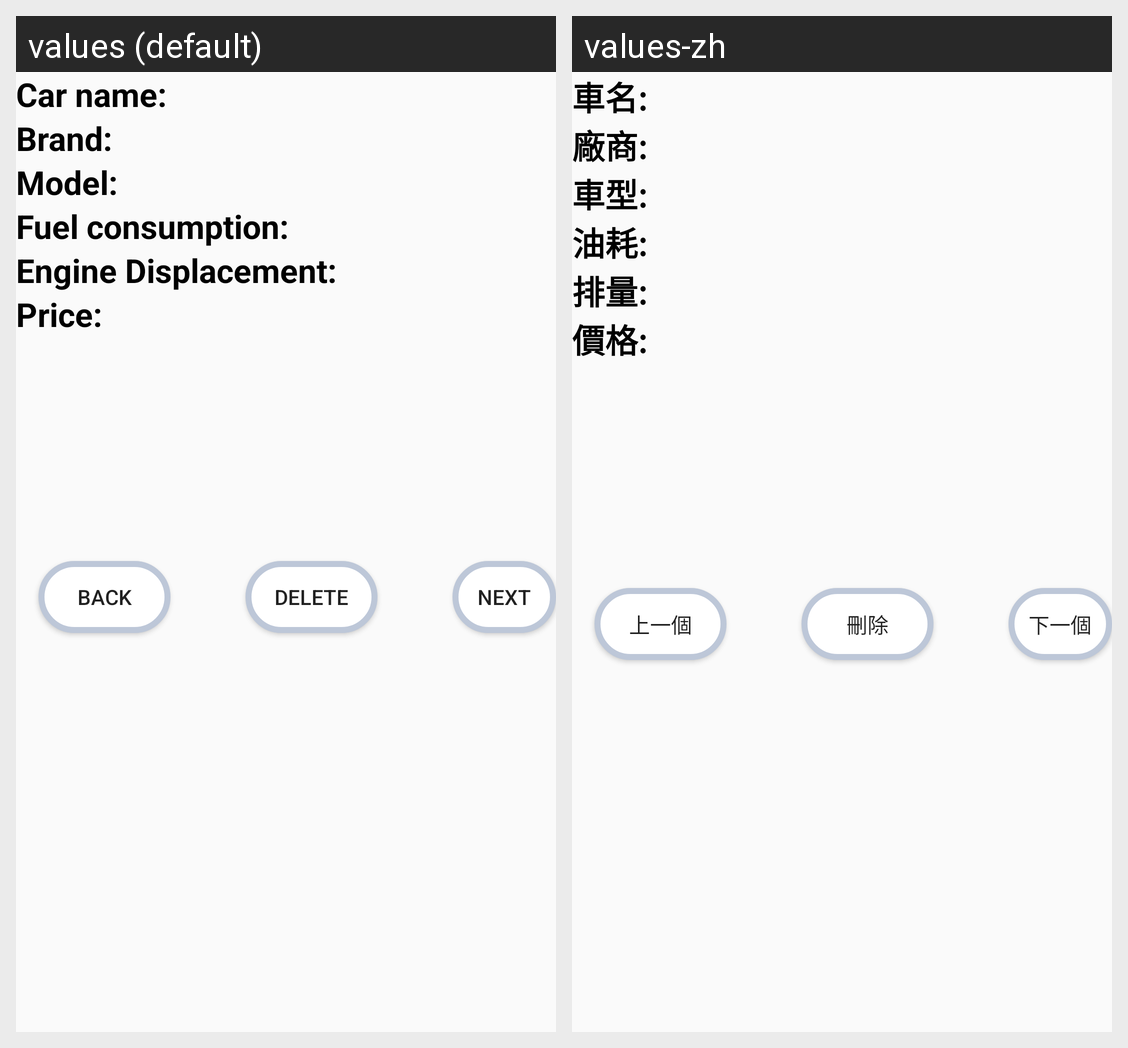

Strings drawn on this Android screen and how each of the app's shown locales translates them:
Android screen res/layout/activity_main.xml rendered under 2 locales, left to right: values (default), values-zh. Device: Nexus 5 (rendered at 1080×1920; each locale shown at half size, 540×960, under a caption strip naming it); theme AppTheme.
Strings drawn on this screen, with the default value and each locale's value (text and hints the layout hard-codes, and strings that could not be matched under every locale, appear in the picture but are not listed):

carnameinfo
  values: Car name:
  values-zh: 車名:

brandinfo
  values: Brand:
  values-zh: 廠商:

modelinfo
  values: Model:
  values-zh: 車型:

fuelconsumptioninfo
  values: Fuel consumption:
  values-zh: 油耗:

enginedisplacementinfo
  values: Engine Displacement:
  values-zh: 排量:

priceinfo
  values: Price:
  values-zh: 價格:

back
  values: Back
  values-zh: 上一個

delete
  values: Delete
  values-zh: 刪除

next
  values: Next
  values-zh: 下一個
